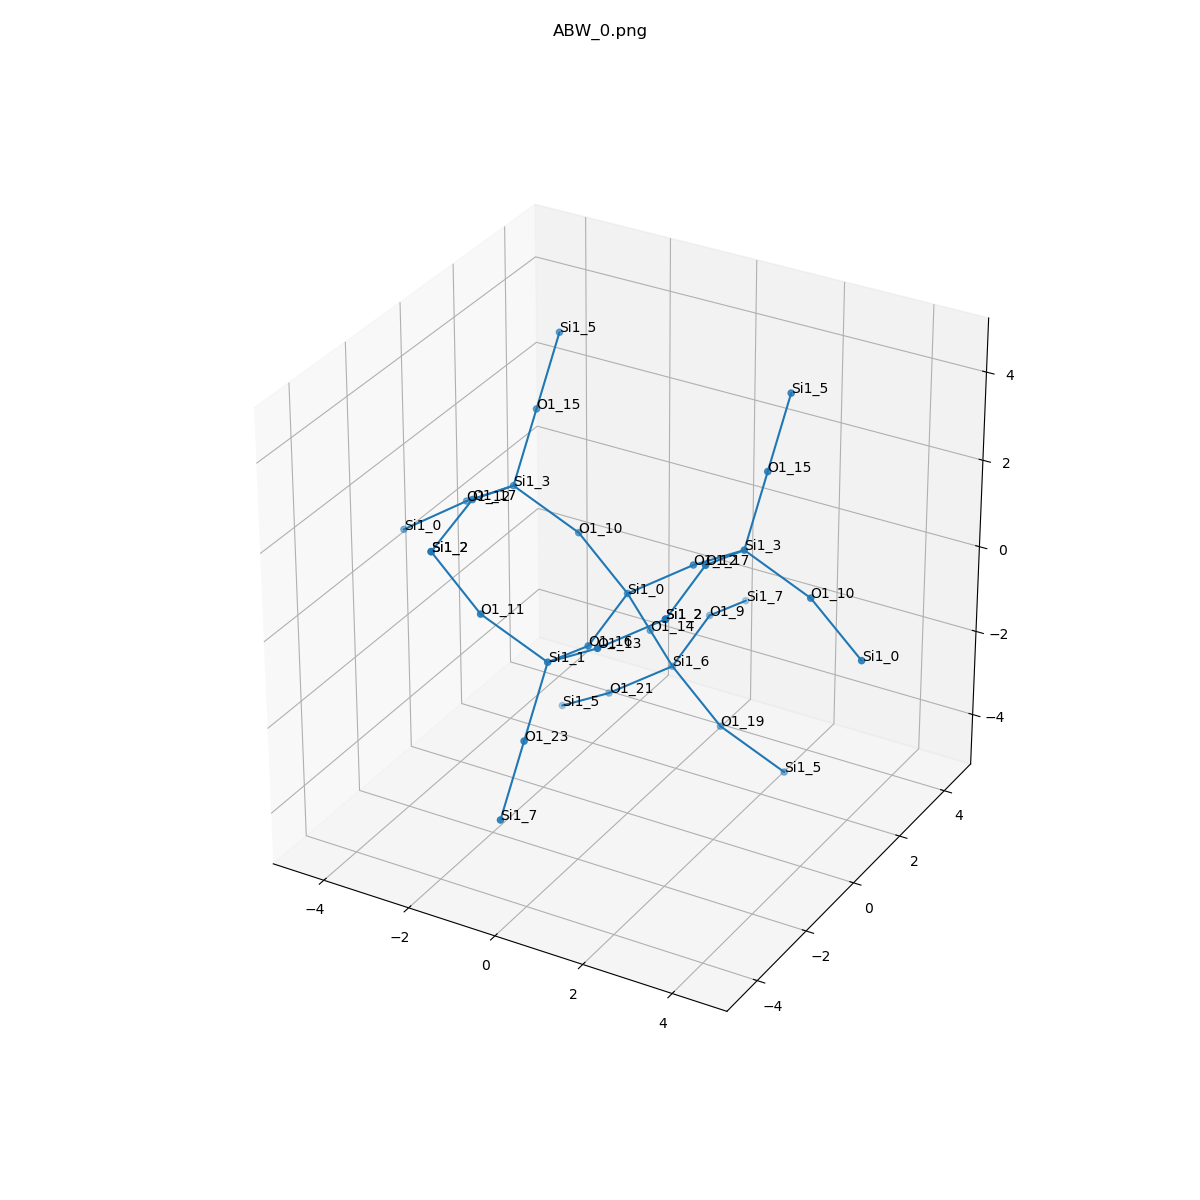

Values plotted in this chart, from the file beside it:
, neighbor_num, isite, atom, x, y, z, front_index
0, 0, 0, Si1, 0.0, 0.0, 0.0, 
1, 1, 16, O1, 0.0, -1.552, -0.4245, 0.0
2, 1, 10, O1, -1.313, 0.3238, 0.8709, 0.0
3, 1, 14, O1, 0.0, 0.9162, -1.322, 0.0
4, 1, 12, O1, 1.313, 0.3238, 0.8709, 0.0
5, 2, 1, Si1, 0.0, -3.104, 0.0, 1.0
6, 2, 3, Si1, -2.627, 0.0, 1.742, 2.0
7, 2, 6, Si1, 0.0, 1.832, -2.643, 3.0
8, 2, 3, Si1, 2.627, 0.0, 1.742, 4.0
9, 3, 23, O1, 0.0, -4.02, -1.322, 5.0
10, 3, 11, O1, -1.313, -3.428, 0.8709, 5.0
11, 3, 13, O1, 1.313, -3.428, 0.8709, 5.0
12, 3, 12, O1, -3.94, 0.3238, 0.8709, 6.0
13, 3, 17, O1, -2.627, -1.552, 2.166, 6.0
14, 3, 15, O1, -2.627, 0.9162, 3.063, 6.0
15, 3, 21, O1, -1.313, 1.509, -3.514, 7.0
16, 3, 19, O1, 1.313, 1.509, -3.514, 7.0
17, 3, 9, O1, 0.0, 3.384, -2.219, 7.0
18, 3, 10, O1, 3.941, 0.3238, 0.8709, 8.0
19, 3, 17, O1, 2.627, -1.552, 2.166, 8.0
20, 3, 15, O1, 2.627, 0.9162, 3.063, 8.0
21, 4, 7, Si1, 0.0, -4.937, -2.643, 9.0
22, 4, 2, Si1, -2.627, -3.104, 1.742, 10.0
23, 4, 2, Si1, 2.627, -3.104, 1.742, 11.0
24, 4, 0, Si1, -5.254, 0.0, 0.0, 12.0
25, 4, 2, Si1, -2.627, -3.104, 1.742, 13.0
26, 4, 5, Si1, -2.627, 1.832, 4.385, 14.0
27, 4, 5, Si1, -2.627, 1.832, -4.385, 15.0
28, 4, 5, Si1, 2.627, 1.832, -4.385, 16.0
29, 4, 7, Si1, 0.0, 4.936, -2.643, 17.0
30, 4, 0, Si1, 5.254, 0.0, 0.0, 18.0
31, 4, 2, Si1, 2.627, -3.104, 1.742, 19.0
32, 4, 5, Si1, 2.627, 1.832, 4.385, 20.0
